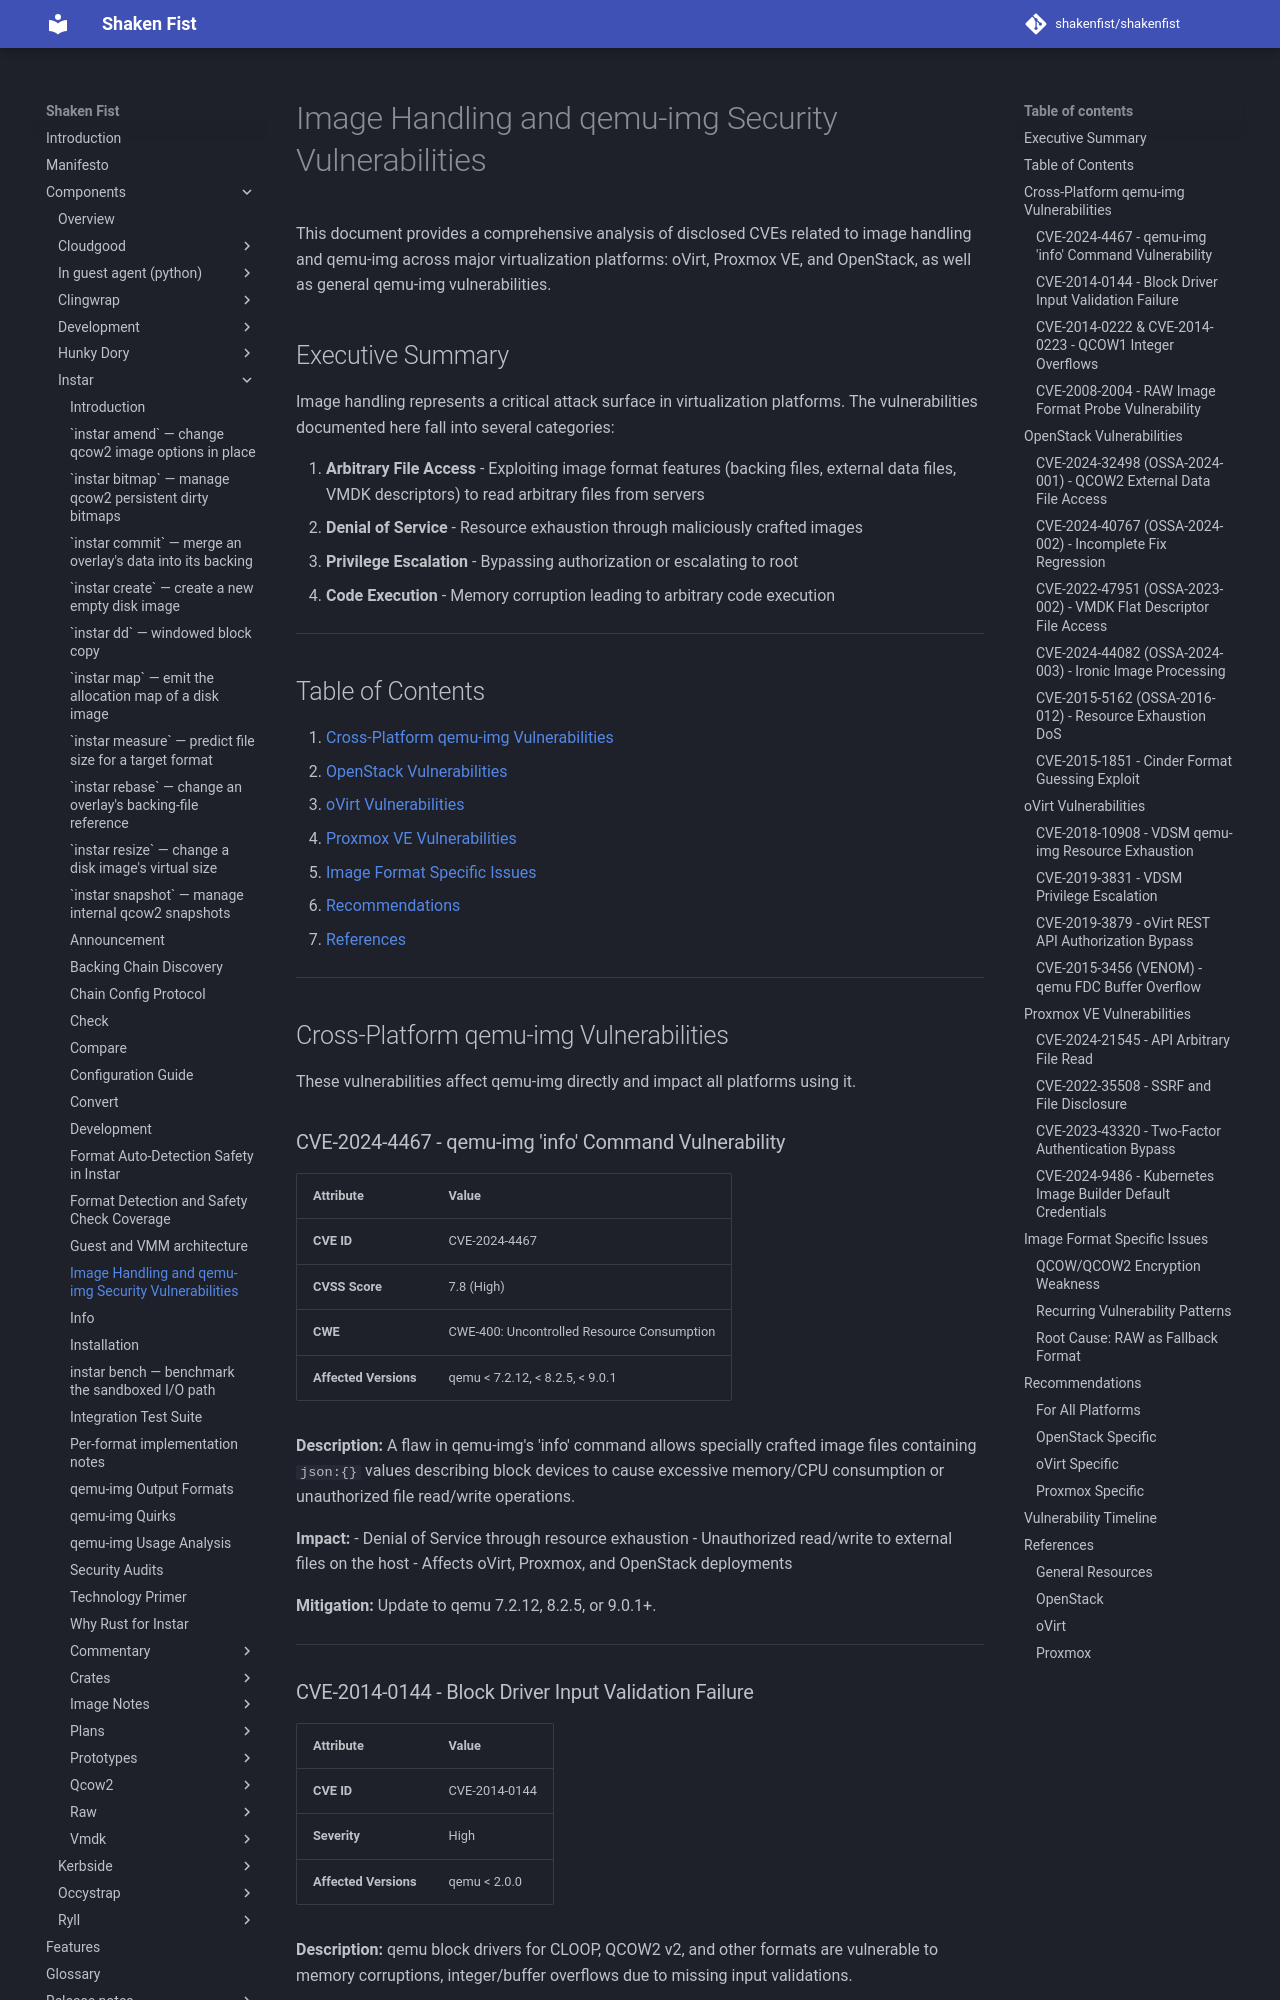

repository: shakenfist/shakenfist · page: components/instar/security/index.html · generator: mkdocs

# Image Handling and qemu-img Security Vulnerabilities

This document provides a comprehensive analysis of disclosed CVEs related to image
handling and qemu-img across major virtualization platforms: oVirt, Proxmox VE,
and OpenStack, as well as general qemu-img vulnerabilities.

## Executive Summary

Image handling represents a critical attack surface in virtualization platforms.
The vulnerabilities documented here fall into several categories:

1. **Arbitrary File Access** - Exploiting image format features (backing files,
   external data files, VMDK descriptors) to read arbitrary files from servers
2. **Denial of Service** - Resource exhaustion through maliciously crafted images
3. **Privilege Escalation** - Bypassing authorization or escalating to root
4. **Code Execution** - Memory corruption leading to arbitrary code execution

---

## Table of Contents

1. [Cross-Platform qemu-img Vulnerabilities](#cross-platform-qemu-img-vulnerabilities)
2. [OpenStack Vulnerabilities](#openstack-vulnerabilities)
3. [oVirt Vulnerabilities](#ovirt-vulnerabilities)
4. [Proxmox VE Vulnerabilities](#proxmox-ve-vulnerabilities)
5. [Image Format Specific Issues](#image-format-specific-issues)
6. [Recommendations](#recommendations)
7. [References](#references)

---

## Cross-Platform qemu-img Vulnerabilities

These vulnerabilities affect qemu-img directly and impact all platforms using it.

### CVE-2024-4467 - qemu-img 'info' Command Vulnerability

| Attribute | Value |
|-----------|-------|
| **CVE ID** | CVE-2024-4467 |
| **CVSS Score** | 7.8 (High) |
| **CWE** | CWE-400: Uncontrolled Resource Consumption |
| **Affected Versions** | qemu < 7.2.12, < 8.2.5, < 9.0.1 |

**Description:** A flaw in qemu-img's 'info' command allows specially crafted
image files containing `json:{}` values describing block devices to cause
excessive memory/CPU consumption or unauthorized file read/write operations.

**Impact:**
- Denial of Service through resource exhaustion
- Unauthorized read/write to external files on the host
- Affects oVirt, Proxmox, and OpenStack deployments

**Mitigation:** Update to qemu 7.2.12, 8.2.5, or 9.0.1+.

---
